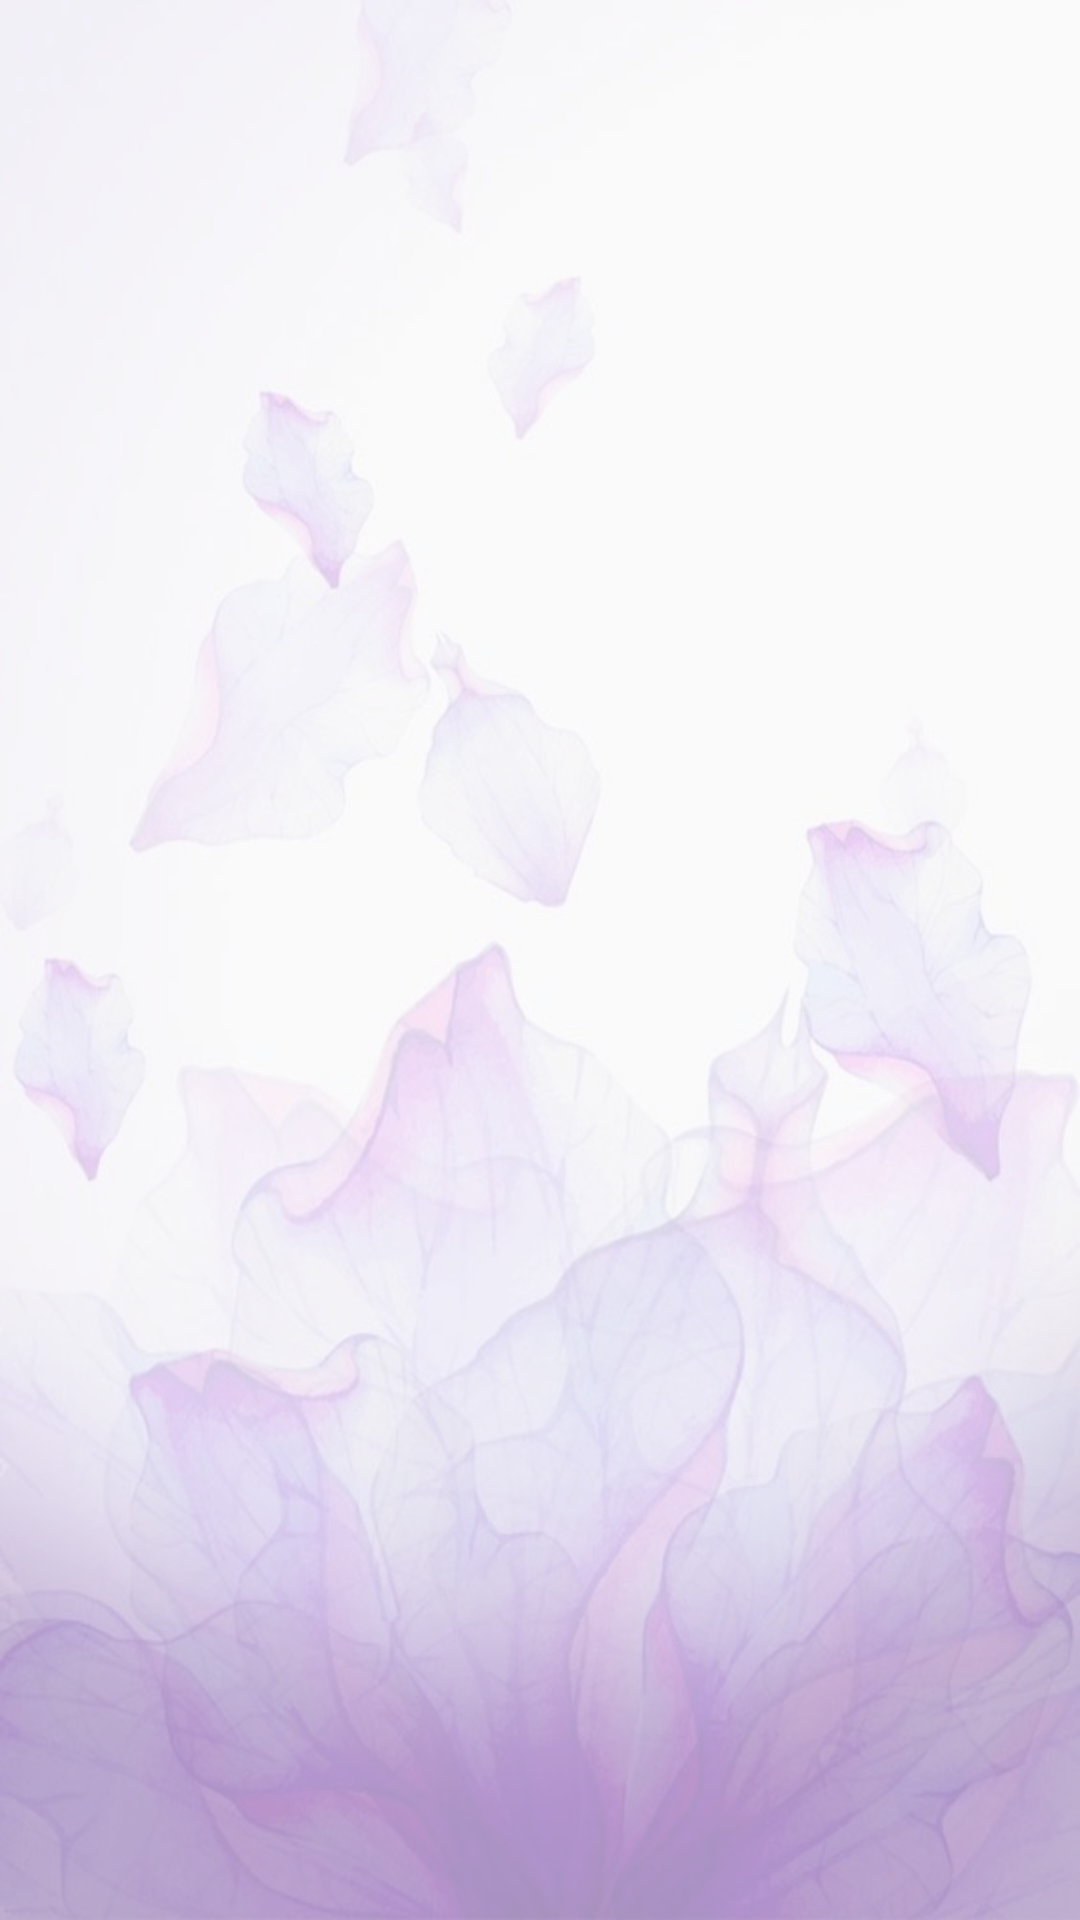

Layout XML and referenced resources for this Android screen:
<!-- AndroidManifest.xml: application theme Theme.BlinkSmartMart -->
<!-- res/layout/activity_cart.xml -->
<?xml version="1.0" encoding="utf-8"?>
<RelativeLayout xmlns:android="http://schemas.android.com/apk/res/android"
    xmlns:app="http://schemas.android.com/apk/res-auto"
    xmlns:tools="http://schemas.android.com/tools"
    android:id="@+id/mainLayout"
    android:layout_width="match_parent"
    android:layout_height="match_parent"
    android:background="@drawable/back"
    tools:context=".CartActivity">

    <LinearLayout
        android:id="@+id/panal"
        android:layout_width="match_parent"
        android:layout_height="?android:attr/actionBarSize"
        android:background="#511CB1"
        android:orientation="horizontal"
        android:weightSum="16">

        <ImageView
            android:id="@+id/btnBack"
            android:layout_width="0dp"
            android:layout_height="wrap_content"
            android:layout_gravity="center_vertical"
            android:layout_weight="2"
            android:src="@drawable/ic_baseline_arrow_back_ios_24" />

        <TextView
            android:id="@+id/txtTotal"
            android:layout_width="0dp"
            android:layout_height="wrap_content"
            android:layout_gravity="center_vertical"
            android:layout_weight="10"
            android:gravity="center"
            android:text="Price"
            android:textColor="#F6F0F0"
            android:textSize="30dp"
            android:textStyle="bold" />

        <FrameLayout
            android:id="@+id/btnCart"
            android:layout_width="0dp"
            android:layout_height="match_parent"
            android:layout_weight="4">

            <Button
                android:id="@+id/button"
                android:layout_width="wrap_content"
                android:layout_height="wrap_content"
                android:layout_gravity="center_horizontal|center_vertical"
                android:text="@string/btn_pay"
                app:backgroundTint="@color/purple_500"
                app:icon="@drawable/ic_baseline_monetization_on_24" />
        </FrameLayout>
    </LinearLayout>

    <androidx.recyclerview.widget.RecyclerView
        android:id="@+id/recycle_cart"
        android:layout_width="match_parent"
        android:layout_height="match_parent"
        android:layout_below="@id/panal"
        android:background="#8DFFFFFF"
        android:padding="8dp" />
</RelativeLayout>
<!-- resources referenced by this layout -->
<resources>
  <color name="purple_500">#7d26ff</color>
  <!-- drawable back: jpg bitmap (drawable-normal, 62572 bytes) -->
  <!-- drawable ic_baseline_arrow_back_ios_24 (drawable) -->
  <vector android:height="24dp" android:tint="#E0E3E6"
      android:viewportHeight="24" android:viewportWidth="24"
      android:width="24dp" xmlns:android="http://schemas.android.com/apk/res/android">
      <path android:fillColor="@android:color/white" android:pathData="M11.67,3.87L9.9,2.1 0,12l9.9,9.9 1.77,-1.77L3.54,12z"/>
  </vector>
  <string name="btn_pay">Pay</string>
  <style name="Theme.BlinkSmartMart" parent="Theme.MaterialComponents.DayNight.DarkActionBar">
          
          <item name="colorPrimary">@color/purple_200</item>
          <item name="colorPrimaryVariant">@color/purple_700</item>
          <item name="colorOnPrimary">@color/black</item>
          
          <item name="colorSecondary">@color/teal_200</item>
          <item name="colorSecondaryVariant">@color/teal_200</item>
          <item name="colorOnSecondary">@color/black</item>
          
          <item name="android:statusBarColor" tools:targetApi="l">?attr/colorPrimaryVariant</item>
          
      </style>
  <color name="purple_200">#7d26ff</color>
  <color name="purple_700">#7d26ff</color>
  <color name="black">#FF000000</color>
  <color name="teal_200">#FF03DAC5</color>
</resources>
